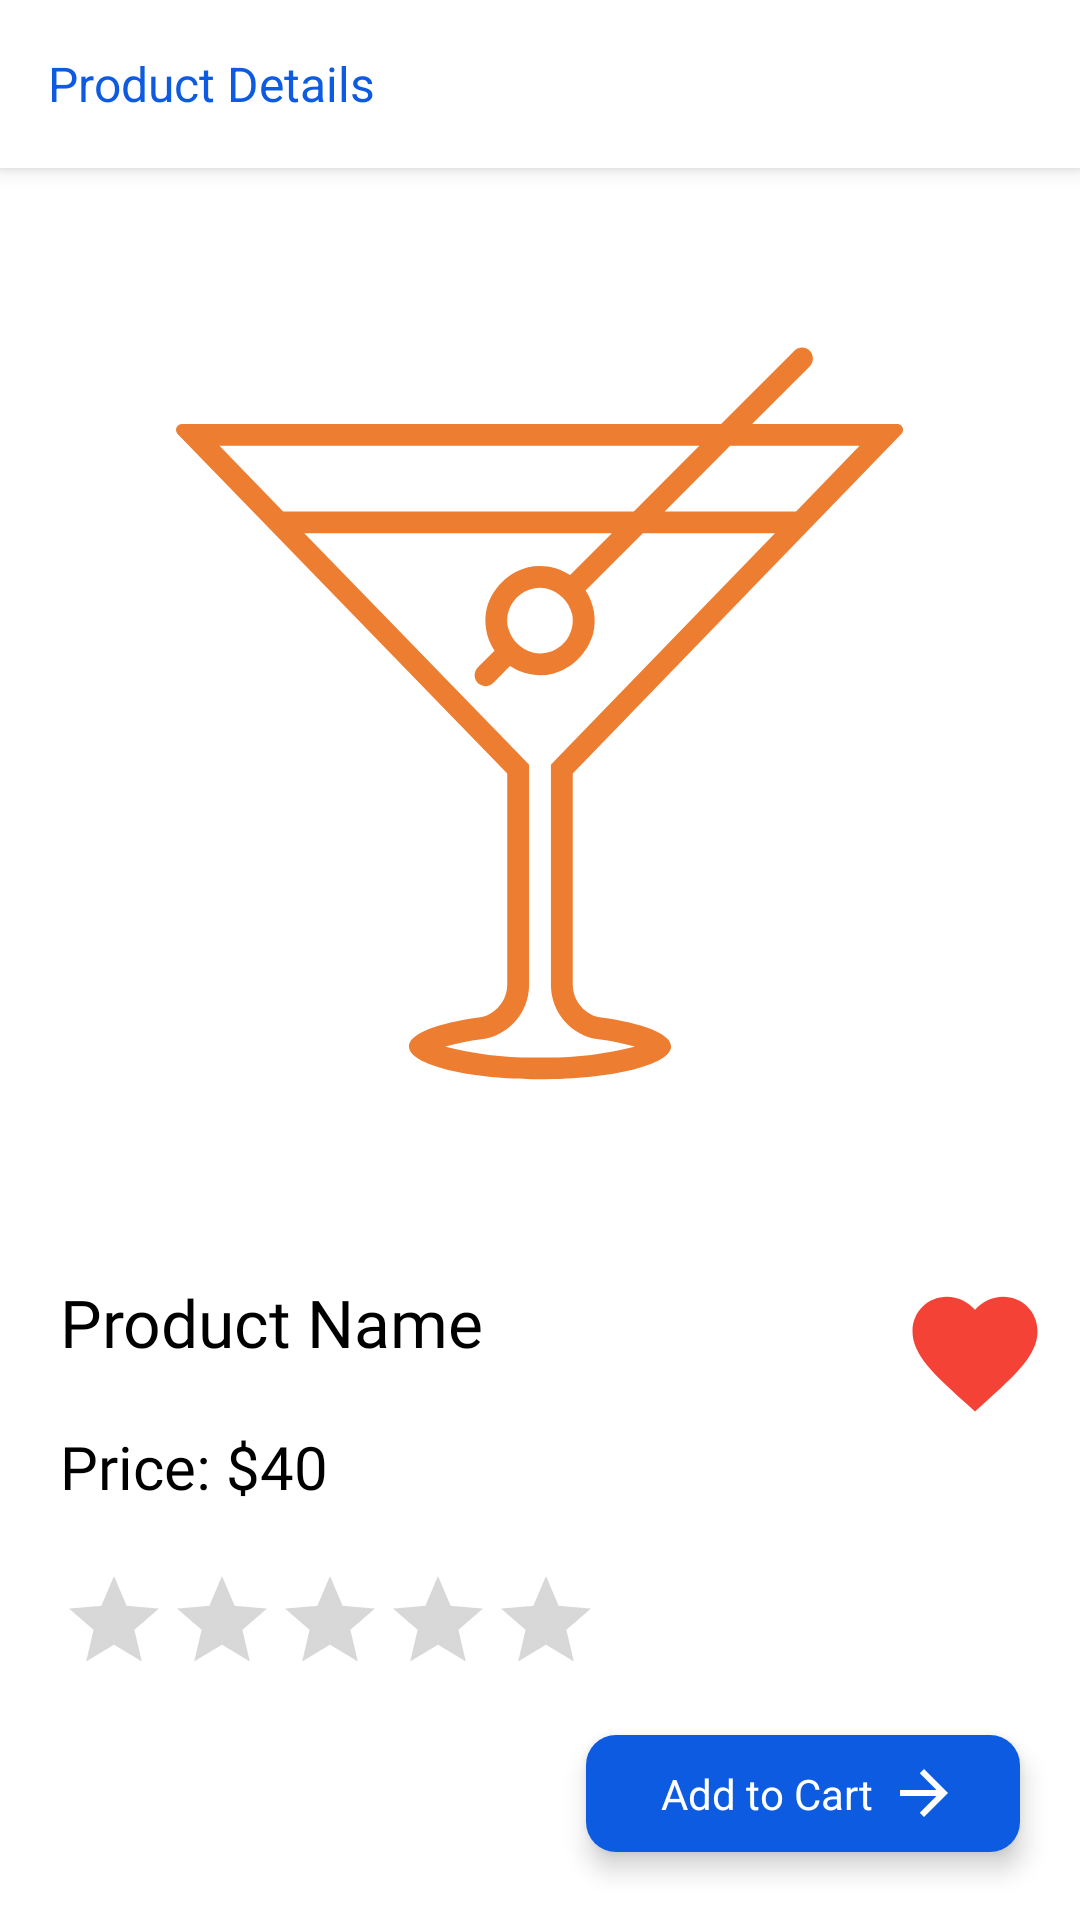

Reconstruct the res/layout file that produces this screen, plus the resources it refers to.
<!-- AndroidManifest.xml: application theme Theme.Endeavour -->
<!-- res/layout/fragment_details.xml -->
<?xml version="1.0" encoding="utf-8"?>
<androidx.coordinatorlayout.widget.CoordinatorLayout
    xmlns:android="http://schemas.android.com/apk/res/android"
    xmlns:tools="http://schemas.android.com/tools"
    android:layout_width="match_parent"
    android:layout_height="match_parent"
    android:backgroundTint="@color/white"
    android:background="@color/white"
    xmlns:app="http://schemas.android.com/apk/res-auto"
    tools:context=".fragments.DetailsFragment">

    <com.google.android.material.appbar.AppBarLayout
        android:id="@+id/appBar"
        android:layout_width="match_parent"
        android:layout_height="wrap_content"
        android:background="@color/white"
        app:layout_constraintTop_toTopOf="parent">

        <androidx.appcompat.widget.Toolbar

            android:id="@+id/my_toolbar"
            android:layout_width="match_parent"
            android:layout_height="?attr/actionBarSize"
            android:alpha="1"
            android:background="@color/white"
            app:layout_constraintEnd_toEndOf="parent"
            app:layout_constraintStart_toStartOf="parent"
            app:layout_constraintTop_toTopOf="parent"
            app:layout_scrollFlags="scroll|enterAlways"
            app:navigationIcon="@drawable/ic_action_back"
            app:subtitle="Product Details"
            app:subtitleTextColor="@color/my_glossy_blue" />


    </com.google.android.material.appbar.AppBarLayout>

    <androidx.core.widget.NestedScrollView
        android:layout_width="match_parent"
        android:layout_height="match_parent"
        app:layout_behavior="@string/appbar_scrolling_view_behavior"
        app:layout_constraintTop_toBottomOf="@+id/appBar">

        <androidx.constraintlayout.widget.ConstraintLayout
            android:layout_width="match_parent"
            android:layout_height="match_parent">

            <ImageView
                android:id="@+id/imageView"
                android:layout_width="match_parent"
                android:layout_height="0dp"
                android:adjustViewBounds="true"
                android:src="@drawable/image_error"
                app:layout_constraintDimensionRatio="1:1"
                app:layout_constraintTop_toTopOf="parent"
                tools:layout_editor_absoluteX="0dp"
                android:contentDescription="@string/item_image" />

            <TextView
                android:id="@+id/textName"
                android:layout_width="0dp"
                android:layout_marginEnd="20dp"
                android:layout_height="wrap_content"
                android:layout_marginStart="20dp"
                android:layout_marginTop="10dp"
                android:fontFamily="@font/abeezee"
                android:text="@string/product_name"
                android:textColor="@color/black"
                android:textSize="22sp"
                app:layout_constraintEnd_toStartOf="@+id/btnFav"
                app:layout_constraintStart_toStartOf="parent"
                app:layout_constraintTop_toBottomOf="@+id/imageView" />

            <TextView
                android:id="@+id/textPrice"
                android:layout_width="wrap_content"
                android:layout_height="wrap_content"
                android:layout_marginStart="20dp"
                android:layout_marginTop="20dp"
                android:fontFamily="@font/abeezee"
                android:text="@string/product_price"
                android:textColor="@color/black"
                android:textSize="20sp"
                app:layout_constraintStart_toStartOf="parent"
                app:layout_constraintTop_toBottomOf="@+id/textName" />

            <ImageView
                android:id="@+id/btnFav"
                android:layout_width="50dp"
                android:layout_height="50dp"
                android:layout_margin="10dp"
                android:src="@drawable/favorite_fill"
                app:layout_constraintEnd_toEndOf="parent"
                app:layout_constraintTop_toBottomOf="@+id/imageView"
                android:contentDescription="@string/fav_icon" />

            <RatingBar
                android:id="@+id/rating"
                style="?android:attr/ratingBarStyleIndicator"
                android:layout_width="wrap_content"
                android:layout_height="wrap_content"
                android:layout_marginStart="20dp"
                android:layout_marginTop="20dp"
                android:numStars="5"
                app:layout_constraintStart_toStartOf="parent"
                app:layout_constraintTop_toBottomOf="@+id/textPrice" />

            <androidx.cardview.widget.CardView
                android:id="@+id/cardView2"
                android:layout_width="wrap_content"
                android:layout_height="wrap_content"
                android:layout_marginTop="20dp"
                android:layout_marginEnd="20dp"
                android:layout_marginBottom="20dp"
                app:cardCornerRadius="10dp"
                app:cardElevation="5dp"
                app:layout_constraintBottom_toBottomOf="parent"
                app:layout_constraintEnd_toEndOf="parent"
                app:layout_constraintTop_toBottomOf="@+id/rating">


                <LinearLayout
                    android:id="@+id/btnAddToCart"
                    android:layout_width="match_parent"
                    android:layout_height="match_parent"
                    android:background="@drawable/button_background"
                    android:gravity="center_horizontal|center_vertical"
                    android:orientation="horizontal"
                    android:paddingHorizontal="20dp">

                    <TextView
                        android:layout_width="wrap_content"
                        android:layout_height="wrap_content"
                        android:background="@android:color/transparent"
                        android:paddingHorizontal="5dp"
                        android:paddingVertical="10dp"
                        android:text="@string/add_to_cart"
                        android:textAllCaps="false"
                        android:textColor="@color/white" />

                    <ImageView
                        android:layout_width="wrap_content"
                        android:layout_height="wrap_content"
                        android:src="@drawable/ic_baseline_arrow_forward_24"
                        android:contentDescription="@string/arrow_forward" />

                </LinearLayout>


            </androidx.cardview.widget.CardView>

        </androidx.constraintlayout.widget.ConstraintLayout>


    </androidx.core.widget.NestedScrollView>






</androidx.coordinatorlayout.widget.CoordinatorLayout>
<!-- resources referenced by this layout -->
<resources>
  <color name="black">#FF000000</color>
  <color name="my_glossy_blue">#0D5BE1</color>
  <color name="white">#FFFFFFFF</color>
  <!-- drawable button_background (drawable) -->
  <?xml version="1.0" encoding="utf-8"?>
  <shape android:shape="rectangle"
      xmlns:android="http://schemas.android.com/apk/res/android">
      <solid android:color="@color/my_glossy_blue"/>
  
  </shape>
  <!-- drawable favorite_fill (drawable) -->
  <vector
      android:height="24dp" android:tint="#F44336"
      android:viewportHeight="24" android:viewportWidth="24"
      android:width="24dp" xmlns:android="http://schemas.android.com/apk/res/android">
      <path android:fillColor="@android:color/white"
          android:pathData="M12,21.35l-1.45,-1.32C5.4,15.36 2,12.28 2,8.5 2,5.42 4.42,3 7.5,3c1.74,0 3.41,0.81 4.5,2.09C13.09,3.81 14.76,3 16.5,3 19.58,3 22,5.42 22,8.5c0,3.78 -3.4,6.86 -8.55,11.54L12,21.35z"/>
  </vector>
  <!-- drawable ic_baseline_arrow_forward_24 (drawable) -->
  <vector android:autoMirrored="true" android:height="24dp"
      android:tint="#FFFFFF"
      android:viewportHeight="24"
      android:viewportWidth="24" android:width="24dp"
      xmlns:android="http://schemas.android.com/apk/res/android">
      <path android:fillColor="@android:color/white"
          android:pathData="M12,4l-1.41,1.41L16.17,11H4v2h12.17l-5.58,5.59L12,20l8,-8z"/>
  </vector>
  <!-- drawable image_error: vector/xml drawable (drawable, 2861 chars, omitted) -->
  <string name="add_to_cart">Add to Cart</string>
  <string name="arrow_forward">arrow_forward</string>
  <string name="fav_icon">fav_icon</string>
  <string name="item_image">item_image</string>
  <string name="product_name">Product Name</string>
  <string name="product_price">Price: $40</string>
  <style name="Theme.Endeavour" parent="Theme.MaterialComponents.DayNight.NoActionBar.Bridge">
          
          <item name="colorPrimary">@color/purple_500</item>
          <item name="colorPrimaryVariant">@color/purple_700</item>
          <item name="colorOnPrimary">@color/white</item>
          
          <item name="colorSecondary">@color/teal_200</item>
          <item name="colorSecondaryVariant">@color/teal_700</item>
          <item name="colorOnSecondary">@color/black</item>
          
          <item name="android:statusBarColor">?attr/colorPrimaryVariant</item>
          
      </style>
  <color name="purple_500">#FF6200EE</color>
  <color name="purple_700">#FF3700B3</color>
  <color name="teal_200">#FF03DAC5</color>
  <color name="teal_700">#FF018786</color>
</resources>
